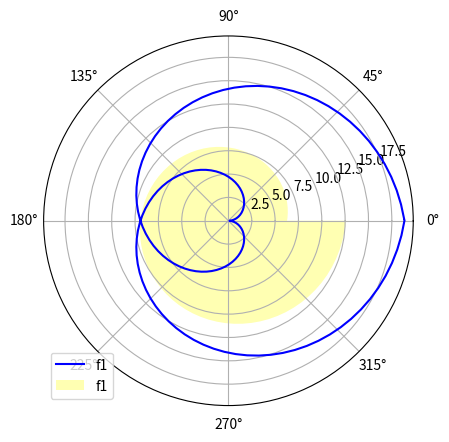

Here is the Python script that generated this plot:
# Knihovny Numpy a matplotlib
#
# Jedenáctý demonstrační příklad:
# - vykreslení průběhů několika funkcí
# - do polárního grafu

import numpy as np
import matplotlib.pyplot as plt

# úhel v polárním grafu
theta = np.linspace(0.01, 4*np.pi, 150)

# první funkce: vzdálenost od středu
radius1 = theta

# druhá funkce: vzdálenost od středu
radius2 = 3*np.abs(theta-2*np.pi)

ax=plt.subplot(111, projection="polar")

# vykreslit průběh první funkce
# v polárním grafu
ax.plot(theta, radius2, "b", label="f1")

# vykreslit průběh druhé funkce
# v polárním grafu
ax.fill(theta, radius1, "yellow", alpha=0.3, label="f1")

# přidání legendy
plt.legend(loc="lower left")

# zobrazení grafu
plt.show()

